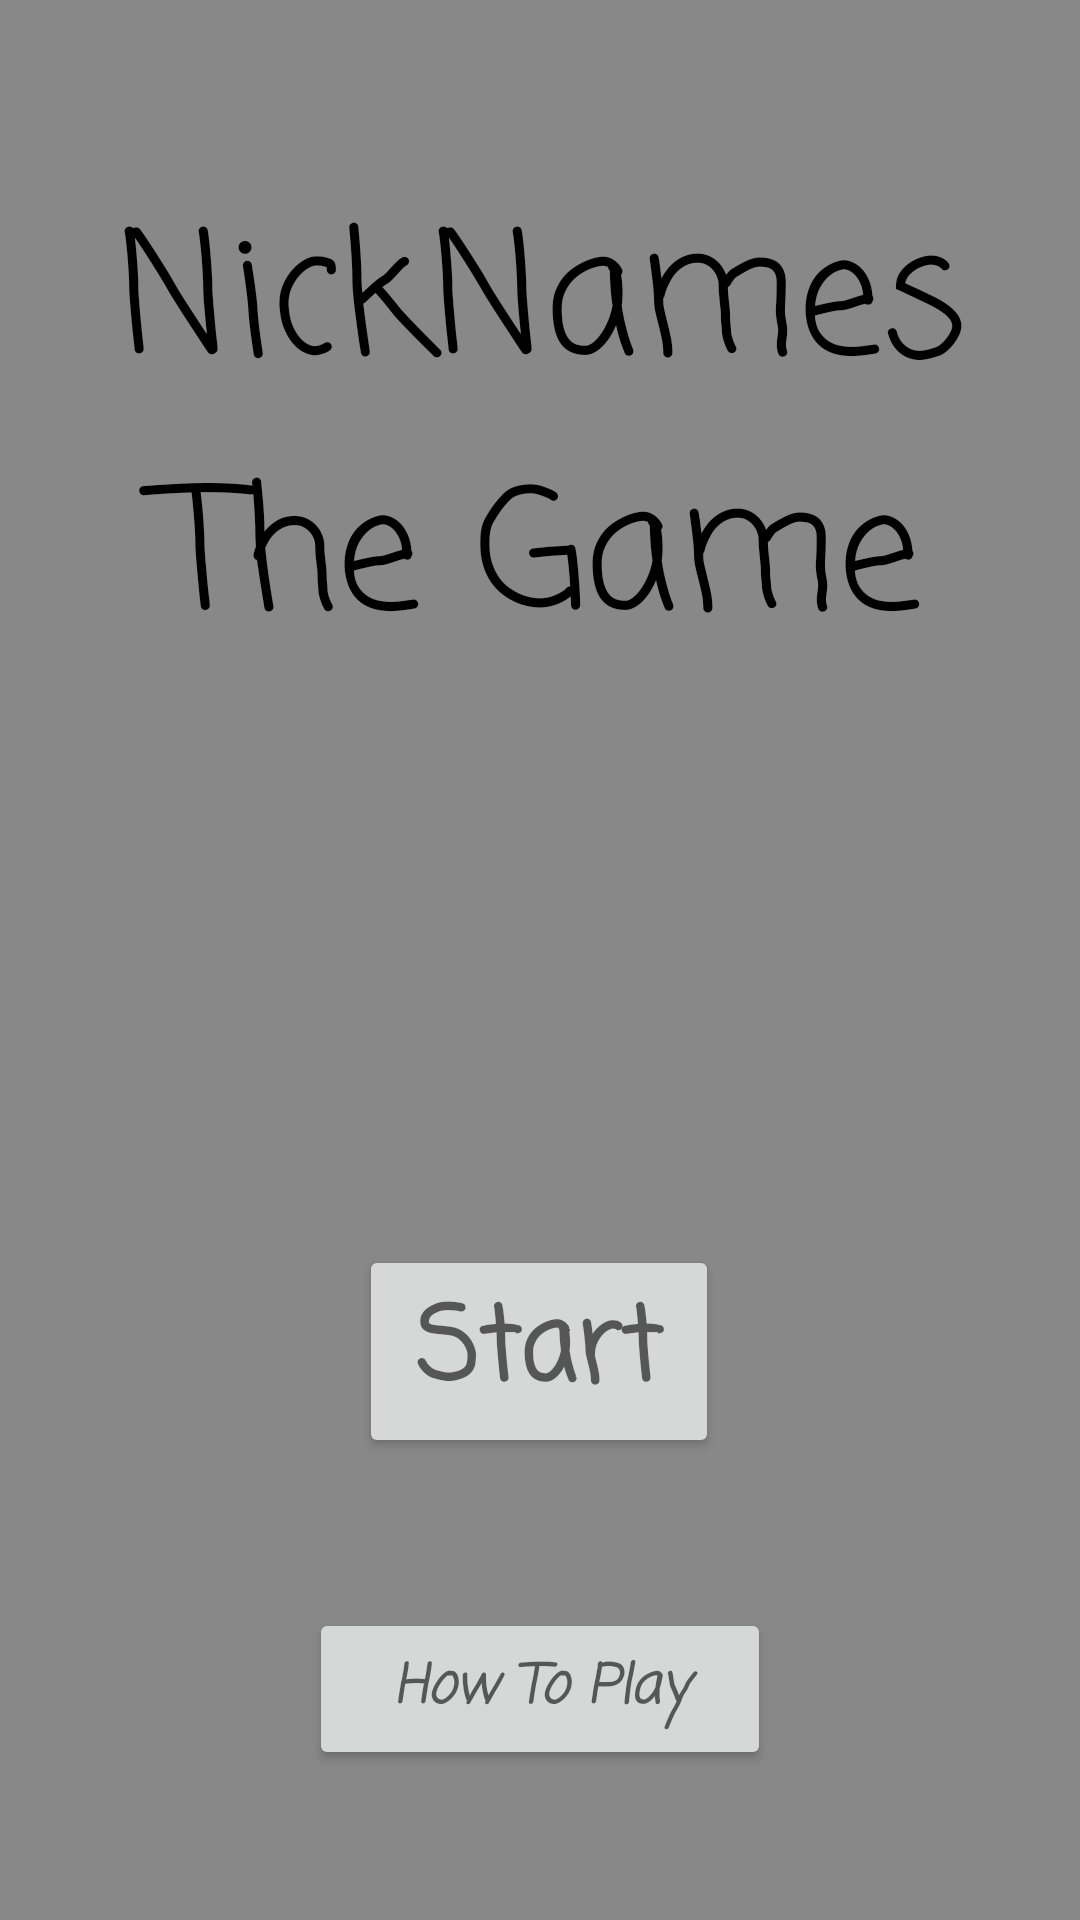

This screen was rendered from an Android layout file. Write that file and the resources it references.
<!-- AndroidManifest.xml: application theme AppTheme -->
<!-- res/layout/content_main.xml -->
<?xml version="1.0" encoding="utf-8"?>
<androidx.constraintlayout.widget.ConstraintLayout xmlns:android="http://schemas.android.com/apk/res/android"
    xmlns:app="http://schemas.android.com/apk/res-auto"
    android:layout_width="match_parent"
    android:layout_height="match_parent"
    android:background="#E6E6E6"
    android:backgroundTint="#75000000"
    app:layout_behavior="@string/appbar_scrolling_view_behavior">

    <Button
        android:id="@+id/button1"
        android:layout_width="120dp"
        android:layout_height="71dp"
        android:layout_marginTop="16dp"
        android:fontFamily="casual"
        android:text="@string/start"
        android:textAppearance="@style/TextAppearance.AppCompat.Display1"
        android:textStyle="bold"
        app:layout_constraintBottom_toBottomOf="parent"
        app:layout_constraintEnd_toEndOf="parent"
        app:layout_constraintHorizontal_bias="0.498"
        app:layout_constraintStart_toStartOf="parent"
        app:layout_constraintTop_toBottomOf="@+id/textView" />

    <TextView
        android:id="@+id/textView"
        android:layout_width="325dp"
        android:layout_height="185dp"
        android:fontFamily="casual"
        android:text="@string/nicknames_the_game"
        android:textAlignment="center"
        android:textAppearance="@style/TextAppearance.AppCompat.Display3"
        android:textColor="#000000"
        app:layout_constraintBottom_toBottomOf="parent"
        app:layout_constraintEnd_toEndOf="parent"
        app:layout_constraintHorizontal_bias="0.514"
        app:layout_constraintStart_toStartOf="parent"
        app:layout_constraintTop_toTopOf="parent"
        app:layout_constraintVertical_bias="0.131" />

    <Button
        android:id="@+id/button2"
        android:layout_width="154dp"
        android:layout_height="54dp"
        android:fontFamily="casual"
        android:text="@string/how_to_play"
        android:textAppearance="@style/TextAppearance.AppCompat.Medium"
        android:textStyle="bold|italic"
        app:layout_constraintBottom_toBottomOf="parent"
        app:layout_constraintEnd_toEndOf="parent"
        app:layout_constraintStart_toStartOf="parent"
        app:layout_constraintTop_toBottomOf="@+id/button1" />
</androidx.constraintlayout.widget.ConstraintLayout>
<!-- resources referenced by this layout -->
<resources>
  <string name="how_to_play">How To Play</string>
  <string name="nicknames_the_game">NickNames The Game</string>
  <string name="start">Start</string>
  <style name="AppTheme" parent="Theme.AppCompat.DayNight">
          
          <item name="colorPrimary">@color/ic_launcher_background</item>
          <item name="colorPrimaryDark">#57A3A5</item>
          <item name="colorAccent">@android:color/holo_orange_dark</item>
      </style>
  <color name="ic_launcher_background">#B4D0CB</color>
</resources>
